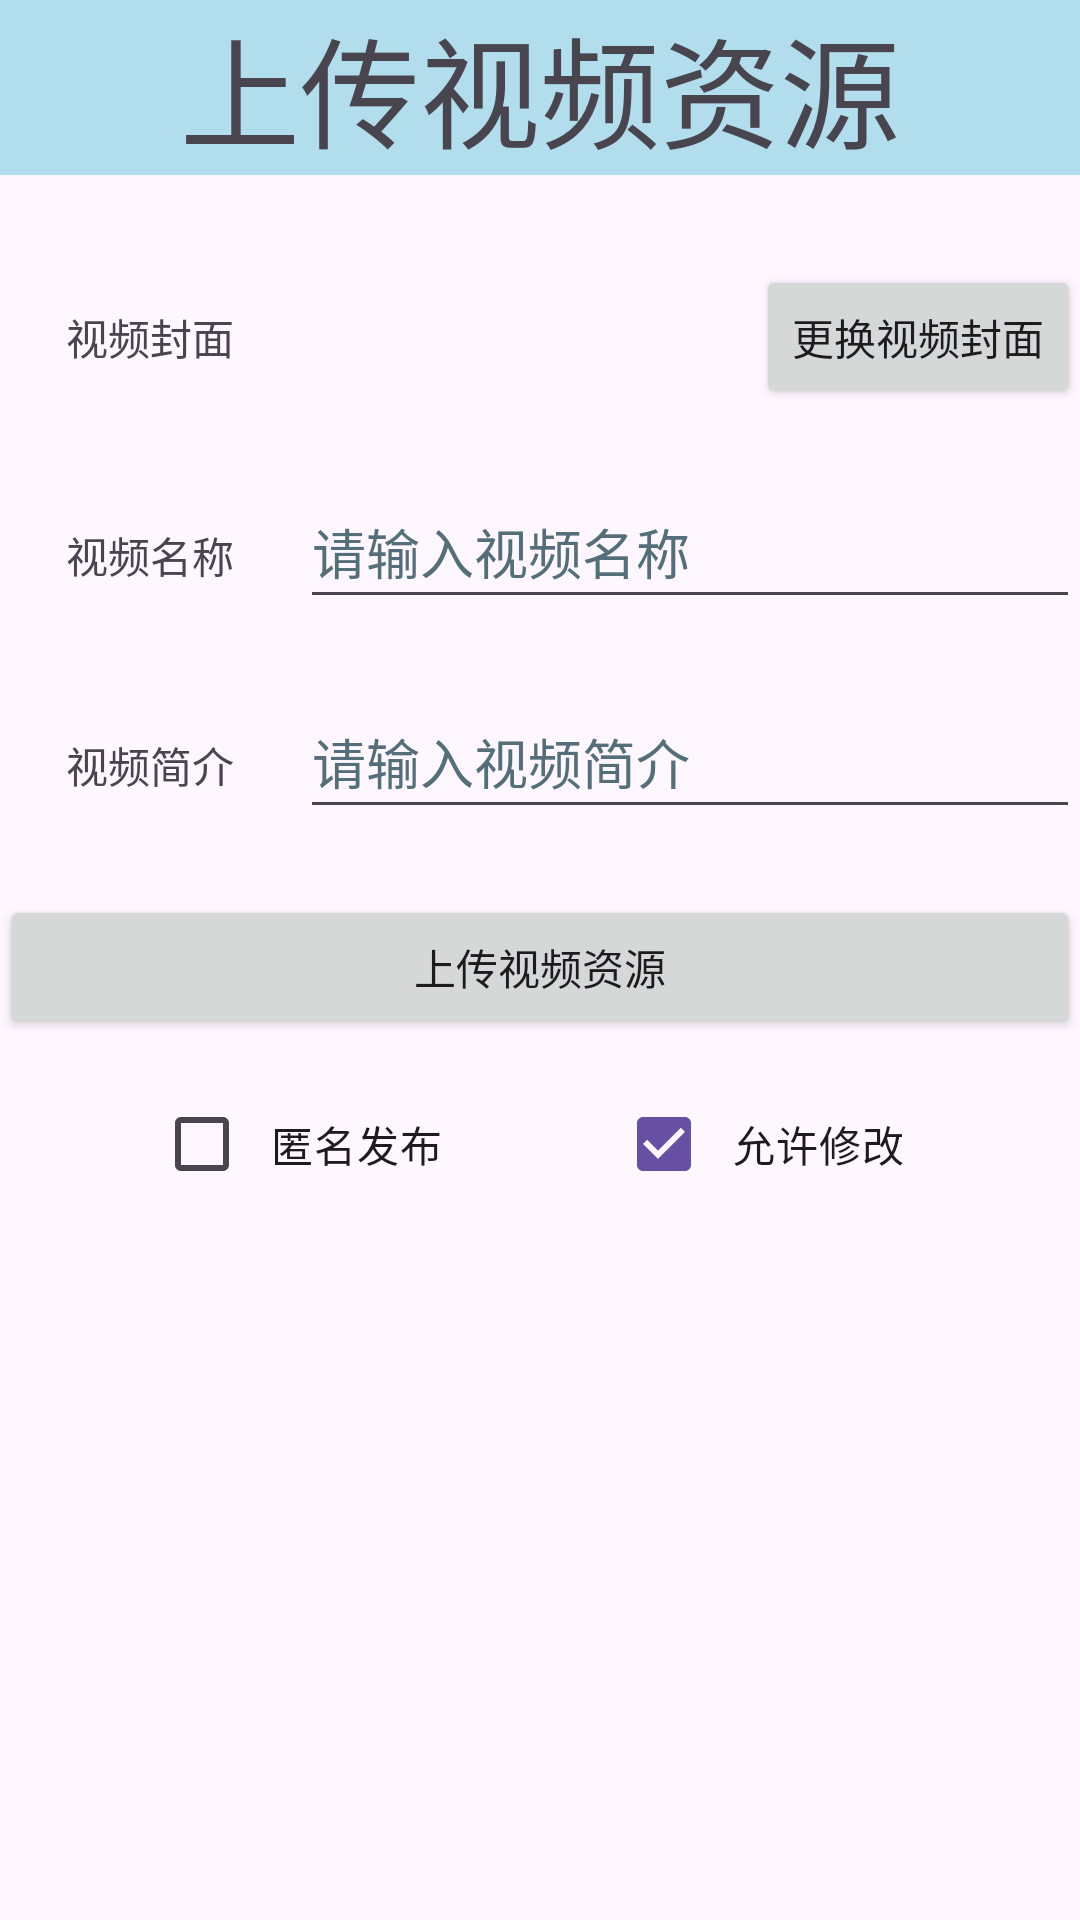

Produce the Android XML layout that renders to this screen, including the resource entries it uses.
<!-- AndroidManifest.xml: application theme Theme.AndroidAndWeb -->
<!-- res/layout/activity_video_submit.xml -->
<?xml version="1.0" encoding="utf-8"?>
<LinearLayout xmlns:android="http://schemas.android.com/apk/res/android"
    xmlns:app="http://schemas.android.com/apk/res-auto"
    xmlns:tools="http://schemas.android.com/tools"
    android:layout_width="match_parent"
    android:layout_height="match_parent"
    tools:context=".Activity.videoSubmit"
    android:orientation="vertical">
    <TextView
        android:background="@color/s111"
        android:id="@+id/title"
        android:layout_width="match_parent"
        android:layout_height="wrap_content"
        android:text="@string/上传或编辑"
        android:textSize="40sp"
        android:gravity="center"/>
    <View
        android:layout_width="0dp"
        android:layout_height="30dp"/>
    
    <LinearLayout
        android:layout_width="match_parent"
        android:layout_height="70dp"
        tools:ignore="UselessParent">

        <TextView
            android:layout_width="100dp"
            android:layout_height="wrap_content"
            android:gravity="center"

            android:text="视频封面" />

        <ImageView
            android:id="@+id/img"
            android:layout_width="0dp"
            android:layout_height="50dp"
            android:layout_weight="1"
            android:src="@drawable/illust_106257046_20230403_090615" />

        <Button
            android:id="@+id/selectVImg"
            android:layout_width="wrap_content"
            android:layout_height="wrap_content"
            android:text="更换视频封面"/>
    </LinearLayout>

    <LinearLayout
        android:layout_width="match_parent"
        android:layout_height="70dp"
        tools:ignore="UselessParent">

        <TextView
            android:gravity="center"
            android:layout_width="100dp"
            android:layout_height="wrap_content"
            android:text="视频名称" />

        <EditText
            android:id="@+id/vName"
            android:layout_width="0dp"
            android:layout_height="wrap_content"
            android:layout_weight="5"
            android:autofillHints=""
            android:ems="30"
            android:hint="请输入视频名称"
            android:inputType="textEmailAddress"
            android:minHeight="48dp"
            android:textColorHint="#546E7A" />

    </LinearLayout>
    <LinearLayout
        android:layout_width="match_parent"
        android:layout_height="70dp"
        tools:ignore="UselessParent">
        <TextView
            android:layout_width="100dp"
            android:layout_height="wrap_content"
            android:gravity="center"
            android:text="视频简介" />

        <EditText
            android:id="@+id/vIntro"
            android:layout_width="0dp"
            android:layout_height="wrap_content"
            android:layout_weight="5"
            android:autofillHints=""
            android:ems="30"
            android:hint="请输入视频简介"
            android:minHeight="48dp"
            android:textColorHint="#546E7A" />

    </LinearLayout>


    <Button
        android:id="@+id/AAWVSubmit"
        android:layout_width="match_parent"
        android:layout_height="wrap_content"
        android:text="上传视频资源"
        tools:ignore="DuplicateSpeakableTextCheck,VisualLintButtonSize" />

    <Button
        android:id="@+id/AAWVUpdate"
        android:layout_width="match_parent"
        android:layout_height="wrap_content"

        android:text="资源修正"
        android:visibility="gone"
        tools:ignore="DuplicateSpeakableTextCheck,VisualLintButtonSize" />
    <LinearLayout
        android:layout_width="match_parent"
        android:layout_height="70dp"
        android:gravity="center_vertical"
        android:orientation="horizontal">
        <View
            android:layout_width="0dp"
            android:layout_height="0dp"
            android:layout_weight="1" />
        <CheckBox
            android:id="@+id/showName"
            android:layout_width="0dp"
            android:layout_height="wrap_content"
            android:layout_weight="2"
            android:text="匿名发布"
            android:gravity="center" />

        <View
            android:layout_width="0dp"
            android:layout_height="0dp"
            android:layout_weight="1" />

        <CheckBox
            android:id="@+id/allowChange"
            android:layout_width="0dp"
            android:layout_height="wrap_content"
            android:layout_weight="2"
            android:text="允许修改"
            android:checked="true"
            android:gravity="center" />
        <View
            android:layout_width="0dp"
            android:layout_height="0dp"
            android:layout_weight="1" />
    </LinearLayout>






</LinearLayout>
<!-- resources referenced by this layout -->
<resources>
  <color name="s111">#977DCCE0</color>
  <style name="Theme.AndroidAndWeb" parent="Base.Theme.AndroidAndWeb" />
  <style name="Base.Theme.AndroidAndWeb" parent="Theme.Material3.DayNight.NoActionBar">
          
          
      </style>
</resources>
